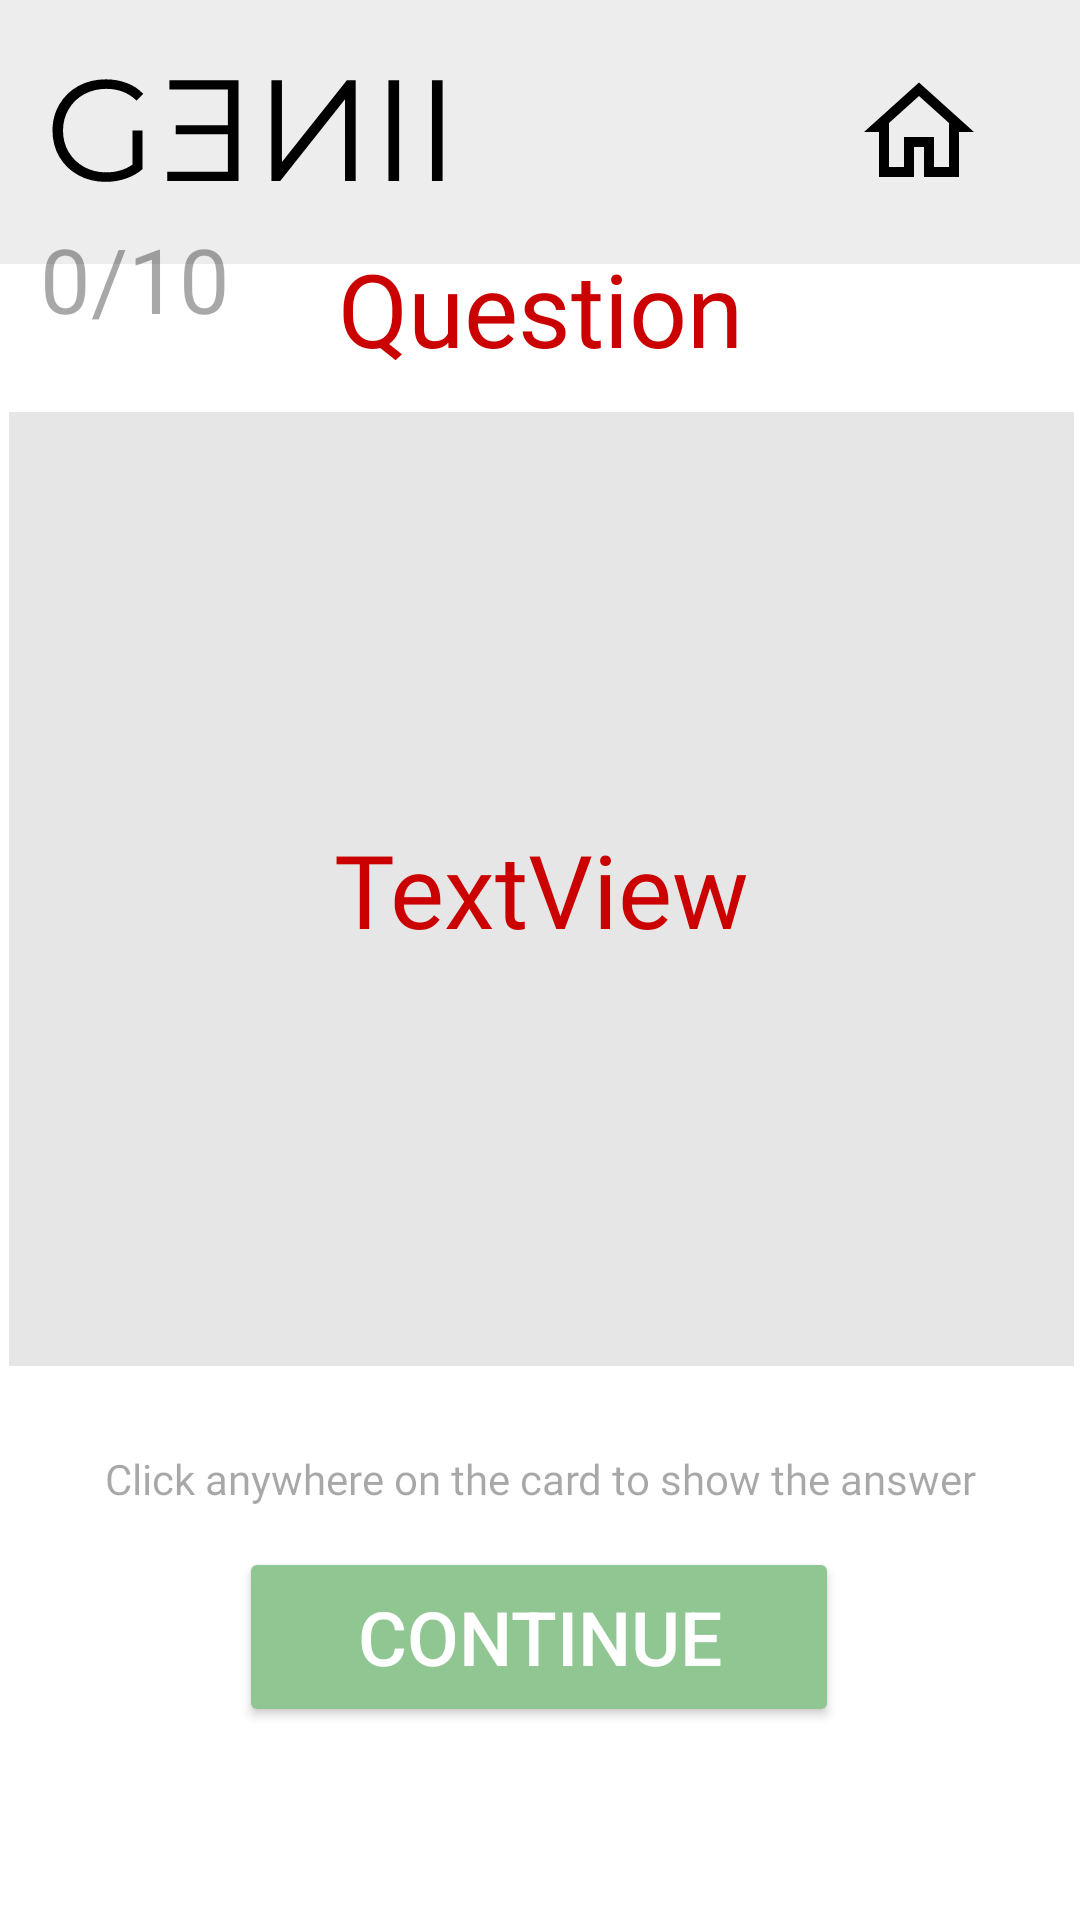

The Android layout XML behind this screen, and the referenced resources:
<!-- AndroidManifest.xml: application theme Theme.GENIIPROJECT -->
<!-- res/layout/gameplay.xml -->
<?xml version="1.0" encoding="utf-8"?>
<FrameLayout xmlns:android="http://schemas.android.com/apk/res/android"
    xmlns:app="http://schemas.android.com/apk/res-auto"
    xmlns:tools="http://schemas.android.com/tools"
    android:layout_width="match_parent"
    android:layout_height="match_parent"
    android:background="@android:color/white"
    tools:context=".GamePlay">

    
    <androidx.appcompat.widget.Toolbar

        android:id="@+id/topBar"
        android:layout_width="match_parent"
        android:layout_height="88dp"
        android:background="#12000000"
        android:minHeight="?attr/actionBarSize"
        android:theme="?attr/actionBarTheme" />

    <androidx.constraintlayout.widget.ConstraintLayout
        android:layout_width="match_parent"
        android:layout_height="match_parent">

        <ImageView
            android:id="@+id/logo"
            android:layout_width="wrap_content"
            android:layout_height="wrap_content"
            app:layout_constraintBottom_toBottomOf="parent"
            app:layout_constraintEnd_toEndOf="parent"
            app:layout_constraintHorizontal_bias="0.059"
            app:layout_constraintStart_toStartOf="parent"
            app:layout_constraintTop_toTopOf="parent"
            app:layout_constraintVertical_bias="0.023"
            app:srcCompat="@drawable/genii_logo" />

        <ImageButton
            android:id="@+id/homeButton"
            android:layout_width="80dp"
            android:layout_height="80dp"
            android:layout_marginTop="4dp"
            android:background="#0000"
            android:backgroundTint="#ADFFFFFF"
            android:src="@drawable/home"
            app:layout_constraintEnd_toEndOf="parent"
            app:layout_constraintHorizontal_bias="0.951"
            app:layout_constraintStart_toStartOf="parent"
            app:layout_constraintTop_toTopOf="parent" />

        <LinearLayout
            android:id="@+id/card"
            android:layout_width="355dp"
            android:layout_height="318dp"
            android:background="#E6E6E6"
            android:gravity="center"
            android:orientation="vertical"
            android:padding="16dp"
            app:layout_constraintBottom_toBottomOf="parent"
            app:layout_constraintEnd_toEndOf="parent"
            app:layout_constraintHorizontal_bias="0.589"
            app:layout_constraintStart_toStartOf="parent"
            app:layout_constraintTop_toTopOf="parent"
            app:layout_constraintVertical_bias="0.426">


            <TextView
                android:id="@+id/qOrA"
                android:layout_width="match_parent"
                android:layout_height="wrap_content"
                android:fontFamily="@font/montserrat_alternates"
                android:text="TextView"
                android:textAlignment="center"
                android:textAppearance="@style/TextAppearance.AppCompat.Body1"
                android:textColor="#CB0000"
                android:textSize="34sp" />

        </LinearLayout>

        <TextView
            android:id="@+id/tapCard"
            android:textColor="#57000000"
            android:layout_width="wrap_content"
            android:layout_height="wrap_content"
            android:layout_marginTop="21dp"
            android:text="@string/tapCard"
            app:layout_constraintBottom_toBottomOf="parent"
            app:layout_constraintEnd_toEndOf="parent"
            app:layout_constraintHorizontal_bias="0.498"
            app:layout_constraintStart_toStartOf="parent"
            app:layout_constraintTop_toBottomOf="@+id/card"
            app:layout_constraintVertical_bias="0.046" />

        <Button
            android:id="@+id/continueGame"
            android:layout_width="200dp"
            android:layout_height="60dp"
            android:backgroundTint="#8FC692"
            android:text="Continue"
            android:textSize="25dp"
            android:textColor="#FFFFFF"
            app:layout_constraintBottom_toBottomOf="parent"
            app:layout_constraintEnd_toEndOf="parent"
            app:layout_constraintHorizontal_bias="0.497"
            app:layout_constraintStart_toStartOf="parent"
            app:layout_constraintTop_toBottomOf="@+id/card"
            app:layout_constraintVertical_bias="0.483"
            />

        <TextView
            android:id="@+id/tip"
            android:layout_width="wrap_content"
            android:layout_height="wrap_content"
            android:layout_marginTop="28dp"
            android:fontFamily="@font/montserrat_alternates"
            android:text="Click anywhere on the card to show the answer"
            android:textColor="#57000000"
            android:textSize="14sp"
            app:layout_constraintEnd_toEndOf="parent"
            app:layout_constraintStart_toStartOf="parent"
            app:layout_constraintTop_toBottomOf="@+id/card" />

        <TextView
            android:id="@+id/header"
            android:layout_width="wrap_content"
            android:layout_height="wrap_content"
            android:layout_marginBottom="12dp"
            android:fontFamily="@font/montserrat_alternates"
            android:text="Question"
            android:textColor="#CB0000"
            android:textSize="34sp"
            app:layout_constraintBottom_toTopOf="@+id/card"
            app:layout_constraintEnd_toEndOf="parent"
            app:layout_constraintStart_toStartOf="parent" />

        <TextView
            android:id="@+id/counterHeader"
            android:layout_width="wrap_content"
            android:layout_height="wrap_content"
            android:layout_marginBottom="24dp"
            android:fontFamily="@font/montserrat_alternates"
            android:text="0/10"
            android:textColor="#57000000"
            android:textSize="30sp"
            app:layout_constraintBottom_toTopOf="@+id/card"
            app:layout_constraintEnd_toEndOf="parent"
            app:layout_constraintHorizontal_bias="0.045"
            app:layout_constraintStart_toStartOf="parent"
            app:layout_constraintTop_toBottomOf="@+id/logo"
            app:layout_constraintVertical_bias="0.702" />


    </androidx.constraintlayout.widget.ConstraintLayout>

</FrameLayout>
<!-- resources referenced by this layout -->
<resources>
  <!-- drawable genii_logo (drawable) -->
  <vector xmlns:android="http://schemas.android.com/apk/res/android"
      android:width="140dp"
      android:height="59dp"
      android:viewportWidth="140"
      android:viewportHeight="59">
    <path
        android:pathData="M31.14,30.2H34.54V43.02C32.98,44.39 31.12,45.45 28.98,46.18C26.83,46.92 24.58,47.29 22.21,47.29C18.85,47.29 15.82,46.55 13.14,45.08C10.45,43.61 8.34,41.58 6.8,38.98C5.26,36.36 4.5,33.43 4.5,30.2C4.5,26.97 5.26,24.06 6.8,21.46C8.34,18.84 10.45,16.79 13.14,15.32C15.82,13.85 18.86,13.11 22.26,13.11C24.82,13.11 27.17,13.53 29.31,14.36C31.46,15.16 33.26,16.36 34.74,17.96L32.53,20.22C29.87,17.59 26.5,16.28 22.4,16.28C19.68,16.28 17.22,16.89 15.01,18.1C12.83,19.29 11.12,20.95 9.87,23.1C8.62,25.21 8,27.58 8,30.2C8,32.82 8.62,35.19 9.87,37.3C11.12,39.42 12.83,41.08 15.01,42.3C17.18,43.51 19.63,44.12 22.35,44.12C25.81,44.12 28.74,43.26 31.14,41.53V30.2Z"
        android:fillColor="#000000"/>
    <path
        android:pathData="M134.53,13.4H130.98V47H134.53V13.4ZM120.04,13.4H116.49V47H120.04V13.4ZM77.48,13.4V47H80.41L102.01,19.74V47H105.56V13.4H102.63L80.98,40.66V13.4H77.48ZM42.75,43.93V47H66.51V13.4H43.47V16.47H62.96V28.42H45.58V31.45H62.96V43.93H42.75Z"
        android:fillColor="#000000"/>
  </vector>
  <!-- drawable home (drawable) -->
  <vector xmlns:android="http://schemas.android.com/apk/res/android"
      android:width="40dp"
      android:height="40dp"
      android:viewportWidth="40"
      android:viewportHeight="40">
    <path
        android:pathData="M20,3.499L1.667,20H6.667V35H18.333V25H21.667V35H33.333V20H38.333L20,3.499ZM20,7.985L30,16.986V18.333V31.667H25V21.667H15V31.667H10V16.986L20,7.985Z"
        android:fillColor="#000000"/>
  </vector>
  <string name="tapCard" />
  <style name="Theme.GENIIPROJECT" parent="Base.Theme.GENIIPROJECT" />
  <style name="Base.Theme.GENIIPROJECT" parent="Theme.MaterialComponents">
          
          
      </style>
</resources>
